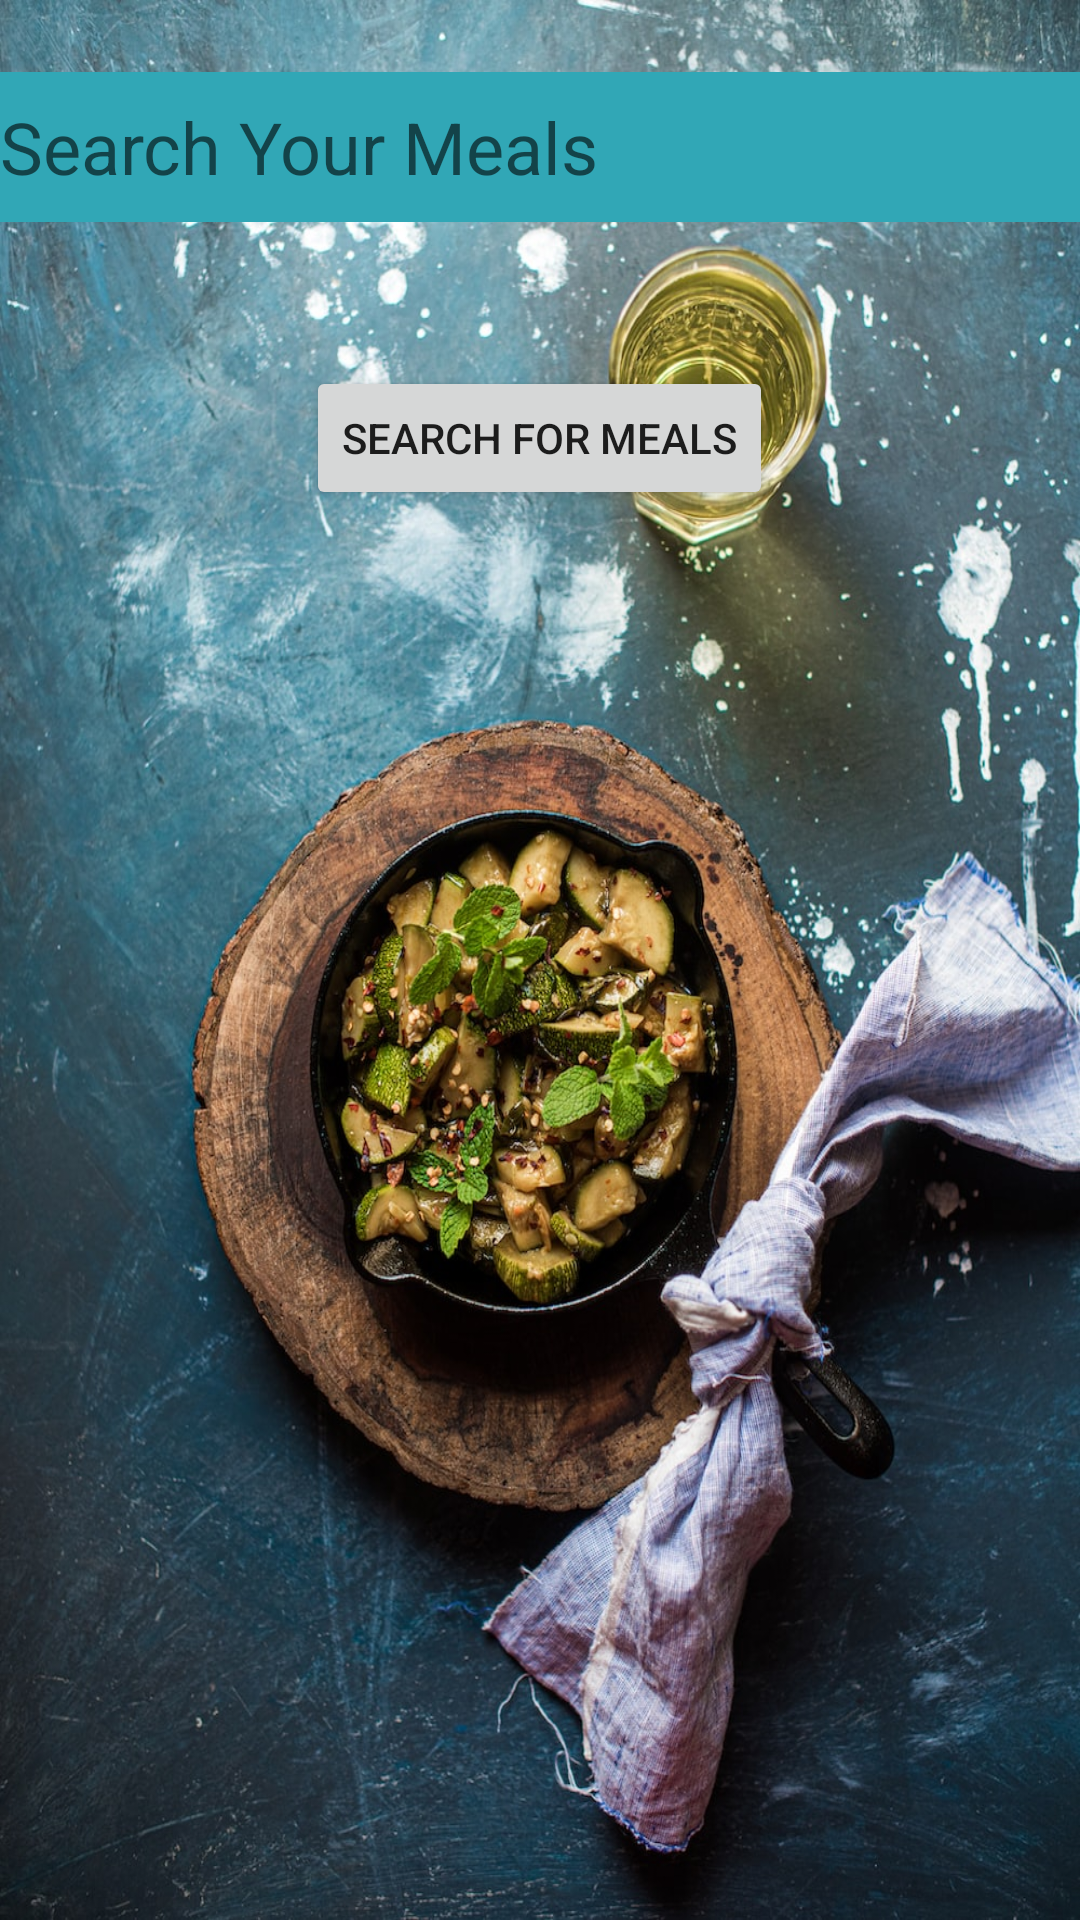

Reconstruct the res/layout file that produces this screen, plus the resources it refers to.
<!-- AndroidManifest.xml: application theme Theme.Androidcw2 -->
<!-- res/layout/activity_search_meal_display.xml -->
<?xml version="1.0" encoding="utf-8"?>
<LinearLayout xmlns:android="http://schemas.android.com/apk/res/android"
    xmlns:tools="http://schemas.android.com/tools"
    android:orientation="vertical"
    android:layout_width="match_parent"
    android:layout_height="wrap_content"
    android:background="@drawable/searchbutton"
    tools:context=".SearchMealDisplay">


    <EditText
        android:id="@+id/editboxforsearching"
        android:layout_width="match_parent"
        android:textSize="24sp"
        android:layout_marginTop="24sp"
        android:layout_height="50dp"
        android:hint="Search Your Meals"
        android:background="#31A7B6"/>

    <Button
        android:id="@+id/searchmeals"
        android:layout_width="wrap_content"
        android:layout_height="wrap_content"
        android:layout_marginTop="48dp"
        android:layout_gravity="center_horizontal"
        android:text="Search for Meals" />

    <androidx.recyclerview.widget.RecyclerView
        android:id="@+id/recycle_id"
        android:layout_width="match_parent"
        android:layout_height="match_parent"/>

</LinearLayout>
<!-- resources referenced by this layout -->
<resources>
  <!-- drawable searchbutton: jpg bitmap (drawable, 363490 bytes) -->
  <style name="Theme.Androidcw2" parent="Theme.MaterialComponents.DayNight.DarkActionBar">
          
          <item name="colorPrimary">@color/purple_500</item>
          <item name="colorPrimaryVariant">@color/purple_700</item>
          <item name="colorOnPrimary">@color/white</item>
          
          <item name="colorSecondary">@color/teal_200</item>
          <item name="colorSecondaryVariant">@color/teal_700</item>
          <item name="colorOnSecondary">@color/black</item>
          
          <item name="android:statusBarColor">?attr/colorPrimaryVariant</item>
          
      </style>
  <!-- not gathered from this repository: default colours our renderer supplied (Android Studio template values) -->
  <color name="purple_500">#FF6200EE</color>
  <color name="purple_700">#FF3700B3</color>
  <color name="teal_200">#FF03DAC5</color>
  <color name="teal_700">#FF018786</color>
  <color name="black">#FF000000</color>
  <color name="white">#FFFFFFFF</color>
</resources>
